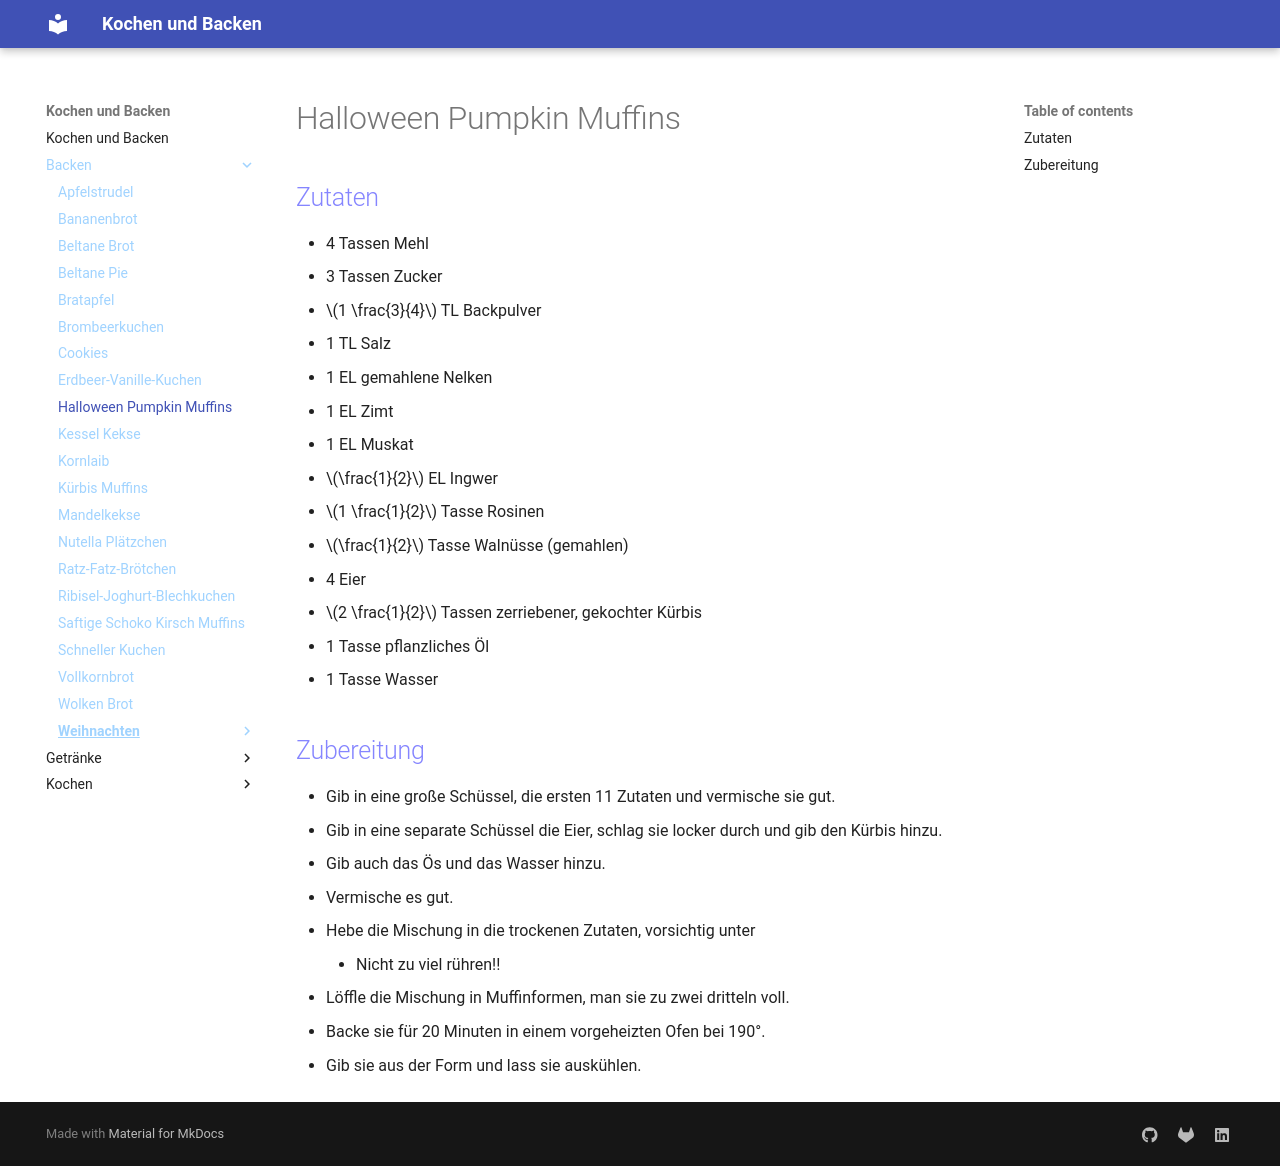

repository: Hinotori91/Kochen-und-Backen · page: Backen/Halloween-Pumpkin-Muffins/index.html · generator: mkdocs

# Halloween Pumpkin Muffins

## Zutaten
- 4 Tassen Mehl
- 3 Tassen Zucker
- $1 \frac{3}{4}$ TL Backpulver
- 1 TL Salz
- 1 EL gemahlene Nelken
- 1 EL Zimt
- 1 EL Muskat
- $\frac{1}{2}$ EL Ingwer
- $1 \frac{1}{2}$ Tasse Rosinen
- $\frac{1}{2}$ Tasse Walnüsse (gemahlen)
- 4 Eier
- $2 \frac{1}{2}$ Tassen zerriebener, gekochter Kürbis
- 1 Tasse pflanzliches Öl
- 1 Tasse Wasser

## Zubereitung
- Gib in eine große Schüssel, die ersten 11 Zutaten und vermische sie gut.
- Gib in eine separate Schüssel die Eier, schlag sie locker durch und gib den Kürbis hinzu.
- Gib auch das Ös und das Wasser hinzu.
- Vermische es gut.
- Hebe die Mischung in die trockenen Zutaten, vorsichtig unter
    - Nicht zu viel rühren!!
- Löffle die Mischung in Muffinformen, man sie zu zwei dritteln voll.
- Backe sie für 20 Minuten in einem vorgeheizten Ofen bei 190°.
- Gib sie aus der Form und lass sie auskühlen.
